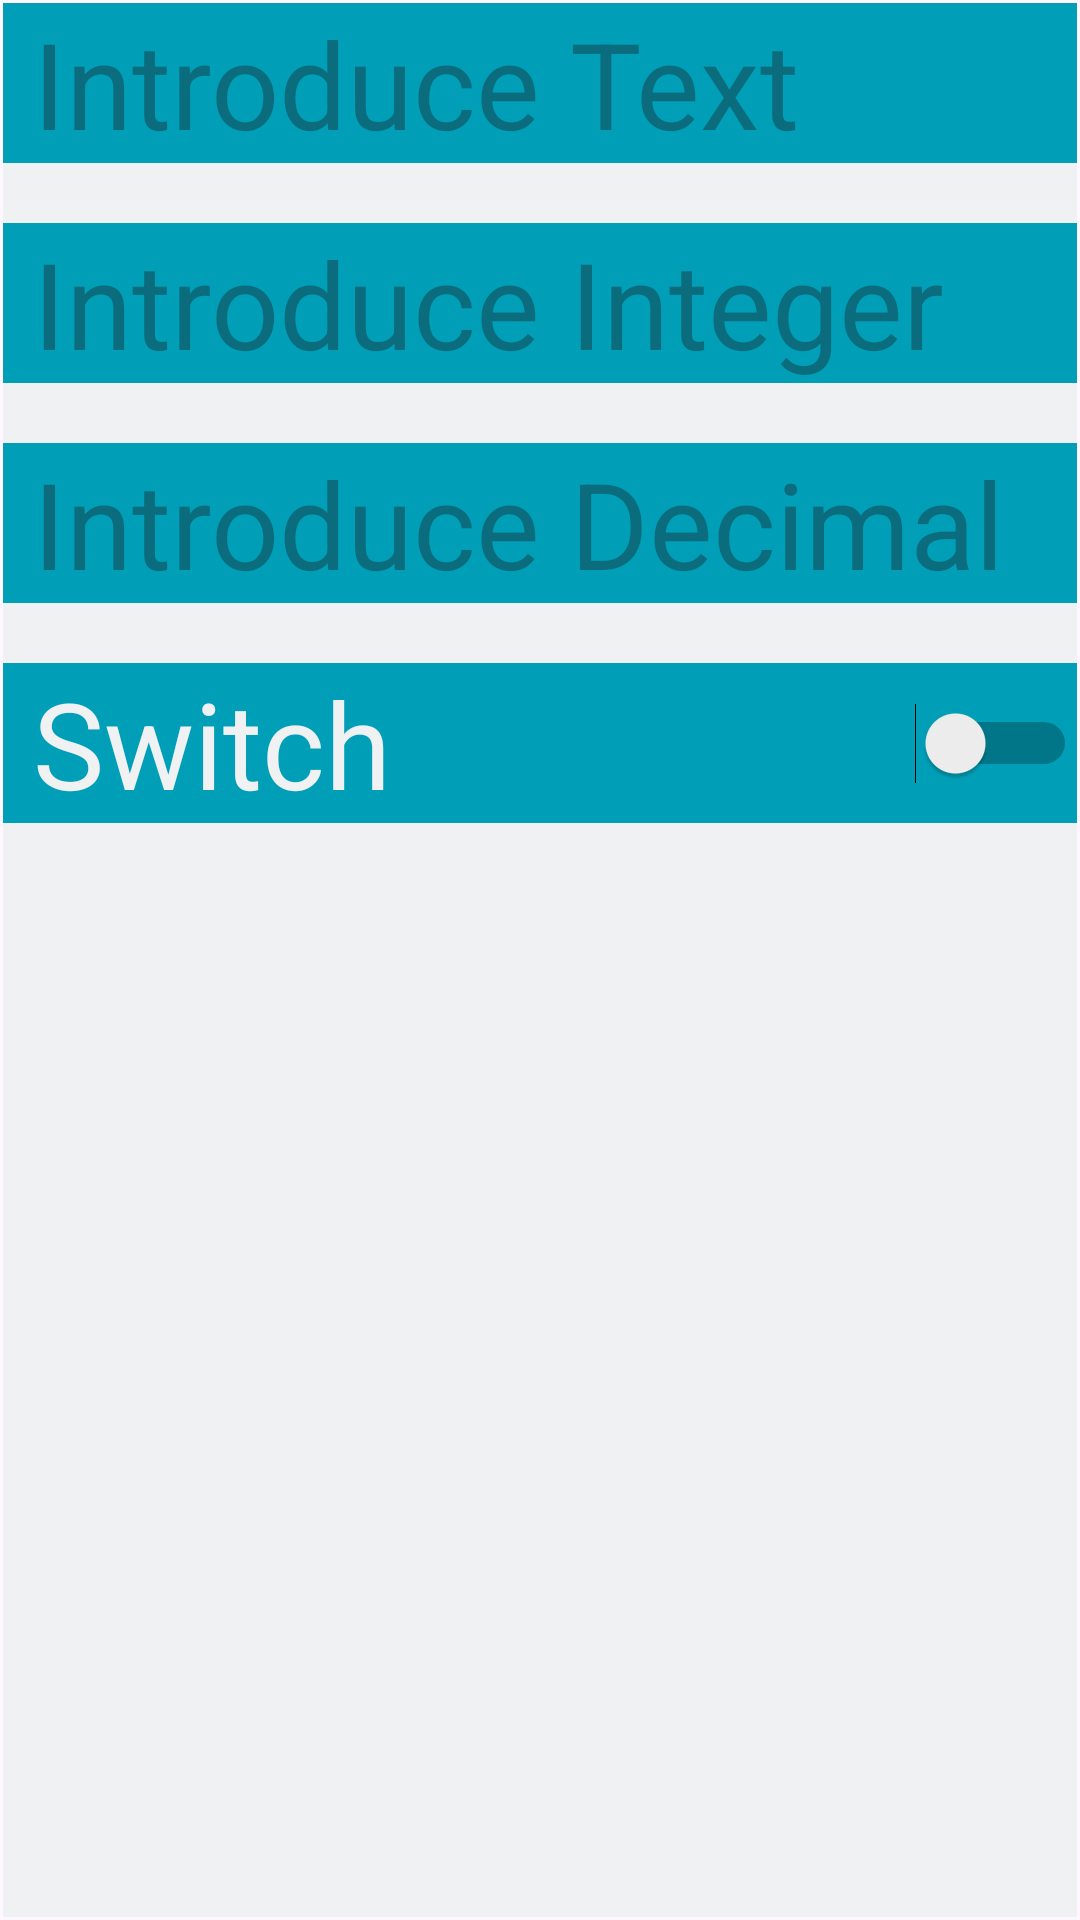

Layout XML and referenced resources for this Android screen:
<!-- AndroidManifest.xml: application theme Theme.MyFirstAppJRL -->
<!-- res/layout/activity_second.xml -->
<?xml version="1.0" encoding="utf-8"?>
<androidx.constraintlayout.widget.ConstraintLayout xmlns:android="http://schemas.android.com/apk/res/android"
    xmlns:app="http://schemas.android.com/apk/res-auto"
    xmlns:tools="http://schemas.android.com/tools"
    android:id="@+id/main"
    android:layout_width="match_parent"
    android:layout_height="match_parent"
    tools:context=".SecondActivity">

    <LinearLayout
        android:id="@+id/linearLayoutSecond"
        android:layout_width="0dp"
        android:layout_height="0dp"
        android:layout_marginStart="1dp"
        android:layout_marginTop="1dp"
        android:layout_marginEnd="1dp"
        android:layout_marginBottom="1dp"
        android:orientation="vertical"
        app:layout_constraintBottom_toBottomOf="parent"
        app:layout_constraintEnd_toEndOf="parent"
        app:layout_constraintStart_toStartOf="parent"
        app:layout_constraintTop_toTopOf="parent"
        android:background="@color/anti_flash_white">

        <EditText
            android:id="@+id/editTextText"
            android:layout_width="match_parent"
            android:layout_height="wrap_content"
            android:background="@color/moonstone"
            android:ems="10"
            android:hint="Introduce Text"
            android:inputType="text"
            android:textSize="40sp"
            android:paddingLeft="10dp"
            android:textColor="@color/anti_flash_white"
            />

        <EditText
            android:id="@+id/editTextNumber"
            android:layout_width="match_parent"
            android:layout_height="wrap_content"
            android:ems="10"
            android:hint="Introduce Integer"
            android:inputType="number"
            android:textSize="40sp"
            android:background="@color/moonstone"
            android:layout_marginTop="20dp"
            android:paddingLeft="10dp"
            android:textColor="@color/anti_flash_white"
            />

        <EditText
            android:id="@+id/editTextDecimal"
            android:layout_width="match_parent"
            android:layout_height="wrap_content"
            android:ems="10"
            android:hint="Introduce Decimal"
            android:inputType="numberDecimal"
            android:textSize="40sp"
            android:background="@color/moonstone"
            android:layout_marginTop="20dp"
            android:paddingLeft="10dp"
            android:textColor="@color/anti_flash_white"
            />

        <Switch
            android:id="@+id/switch1"
            android:layout_width="match_parent"
            android:layout_height="wrap_content"
            android:text="Switch"
            android:textSize="40sp"
            android:background="@color/moonstone"
            android:layout_marginTop="20dp"
            android:textColor="@color/anti_flash_white"
            android:paddingLeft="10dp"
            />

        <Button
            android:id="@+id/buttonSend"
            android:layout_width="match_parent"
            android:layout_height="wrap_content"
            android:layout_marginTop="390dp"
            android:text="Send Data"
            android:backgroundTint="@color/mustard"
            android:textColor="@color/raisin_black"
            android:textSize="25sp"
            />

    </LinearLayout>

</androidx.constraintlayout.widget.ConstraintLayout>
<!-- resources referenced by this layout -->
<resources>
  <color name="anti_flash_white">#EFF1F3</color>
  <color name="moonstone">#009FB7</color>
  <color name="mustard">#FED766</color>
  <color name="raisin_black">#272727</color>
  <style name="Theme.MyFirstAppJRL" parent="Base.Theme.MyFirstAppJRL" />
  <style name="Base.Theme.MyFirstAppJRL" parent="Theme.Material3.DayNight.NoActionBar">
          
          
      </style>
</resources>
